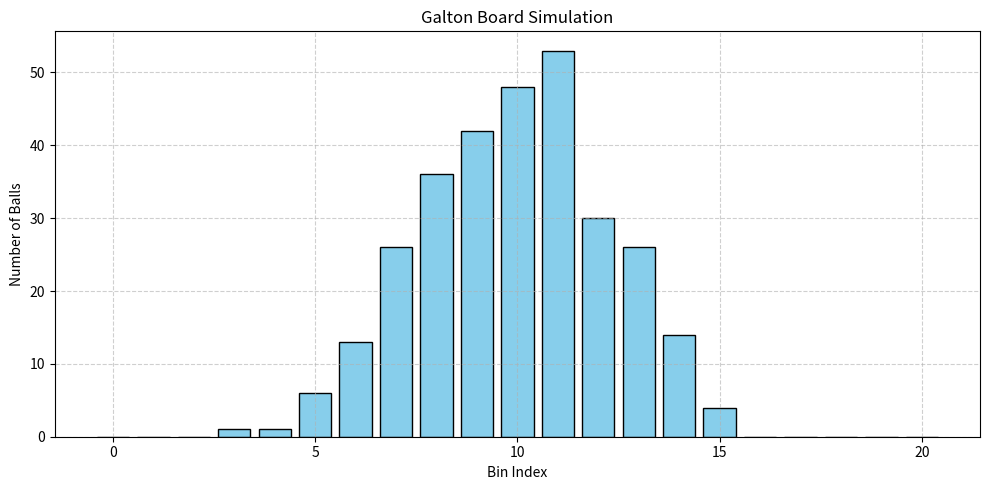

Here is the Python script that generated this plot:
# -*- coding: utf-8 -*-
"""
Galton Board Simulation - Engineering Probability Project
Author: Aliakbar Mohsennejad
Date: 2023
"""

import random
import matplotlib.pyplot as plt


def simulate_galton_board(height: int, balls: int) -> list:
    """
    Simulates a Galton board where balls fall randomly through pegs.

    Parameters:
    height (int): Number of levels in the Galton board
    balls (int): Total number of balls to drop

    Returns:
    list: Number of balls collected in each container/bin
    """
    bins = [0] * (height + 1)

    for _ in range(balls):
        position = 0
        for _ in range(height):
            position += random.randint(0, 1)
        bins[position] += 1

    return bins


def plot_histogram(bins: list):
    """
    Plots a histogram showing the distribution of balls.

    Parameters:
    bins (list): List of bin counts
    """
    plt.figure(figsize=(10, 5))
    plt.bar(range(len(bins)), bins, color='skyblue', edgecolor='black')
    plt.title("Galton Board Simulation")
    plt.xlabel("Bin Index")
    plt.ylabel("Number of Balls")
    plt.grid(True, linestyle='--', alpha=0.6)
    plt.tight_layout()
    plt.savefig("galton_board_histogram.png")
    plt.show()


if __name__ == '__main__':
    HEIGHT = 20   # Number of levels in the Galton board
    BALLS = 300   # Number of balls dropped

    results = simulate_galton_board(HEIGHT, BALLS)
    plot_histogram(results)
